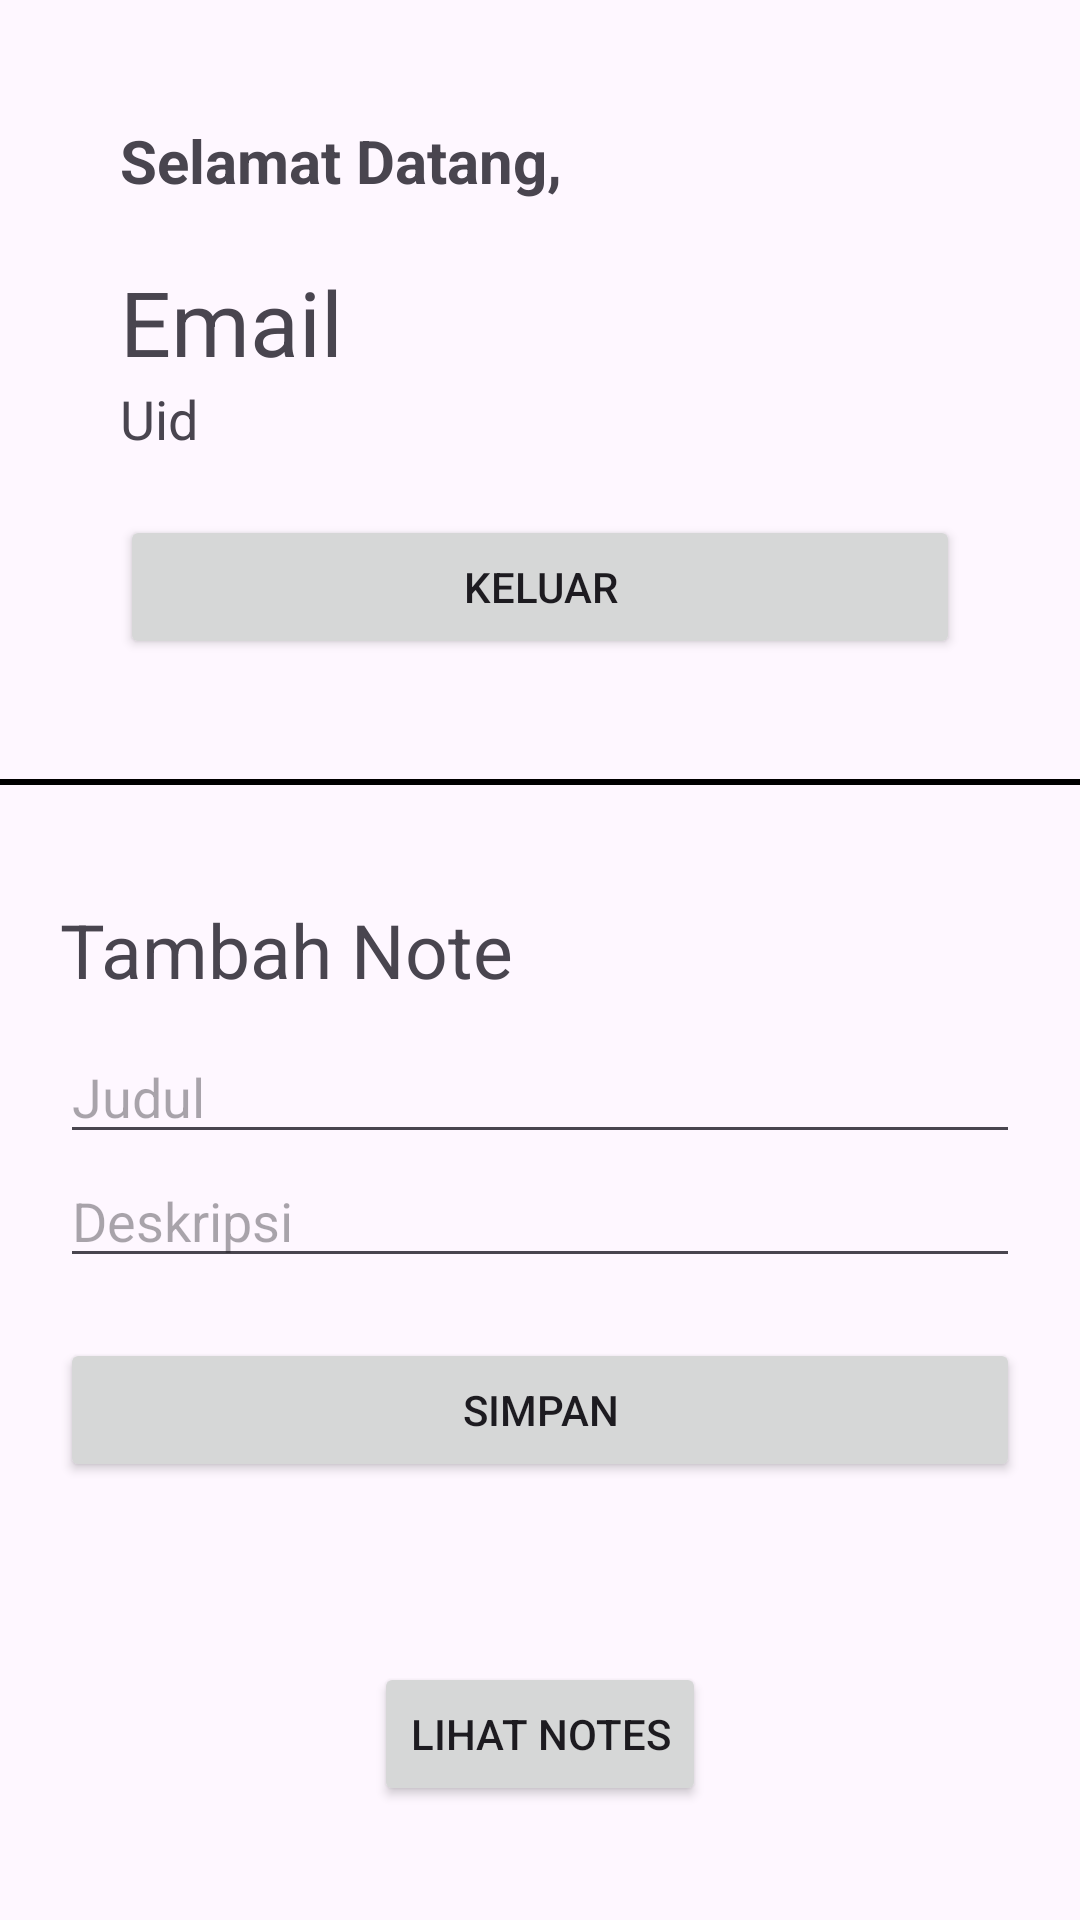

The Android layout XML behind this screen, and the referenced resources:
<!-- AndroidManifest.xml: application theme Theme.PAMFirebaseFix -->
<!-- res/layout/activity_insert_note.xml -->
<?xml version="1.0" encoding="utf-8"?>
<androidx.constraintlayout.widget.ConstraintLayout
    xmlns:android="http://schemas.android.com/apk/res/android"
    xmlns:app="http://schemas.android.com/apk/res-auto"
    xmlns:tools="http://schemas.android.com/tools"
    android:layout_width="match_parent"
    android:layout_height="match_parent"
    tools:context=".InsertNoteActivity">

    <LinearLayout
        android:id="@+id/result_layout"
        android:layout_width="match_parent"
        android:layout_height="wrap_content"
        android:gravity="start"
        android:padding="40dp"
        app:layout_constraintTop_toTopOf="parent"
        app:layout_constraintLeft_toLeftOf="parent"
        app:layout_constraintRight_toRightOf="parent"
        android:orientation="vertical">
        <TextView
            android:layout_width="wrap_content"
            android:layout_height="wrap_content"
            android:text="@string/welcome"
            android:textStyle="bold"
            android:textSize="20sp"/>
        <TextView
            android:id="@+id/tv_email"
            android:layout_width="wrap_content"
            android:layout_height="wrap_content"
            android:layout_marginTop="20sp"
            android:text="@string/email"
            android:textSize="30sp"/>
        <TextView
            android:id="@+id/tv_uid"
            android:layout_width="wrap_content"
            android:layout_height="wrap_content"
            android:text="@string/uid"
            android:textSize="18sp"/>
        <Button
            android:id="@+id/btn_keluar"
            android:layout_width="match_parent"
            android:layout_height="wrap_content"
            android:layout_marginTop="20sp"
            android:text="@string/logout" />
    </LinearLayout>

    <View
        android:layout_width="match_parent"
        android:layout_height="2dp"
        app:layout_constraintTop_toBottomOf="@id/result_layout"
        android:background="@color/black"/>

    <LinearLayout
        android:id="@+id/linearLayout"
        android:layout_width="match_parent"
        android:layout_height="wrap_content"
        android:orientation="vertical"
        android:padding="20sp"
        app:layout_constraintLeft_toLeftOf="parent"
        app:layout_constraintRight_toRightOf="parent"
        app:layout_constraintTop_toBottomOf="@id/result_layout">

        <TextView
            android:layout_width="wrap_content"

            android:layout_height="wrap_content"
            android:layout_marginTop="20sp"
            android:text="@string/add_note"
            android:textSize="25sp" />

        <EditText
            android:id="@+id/et_title"
            android:layout_width="match_parent"
            android:layout_height="wrap_content"
            android:layout_marginTop="10dp"
            android:hint="@string/title"
            android:inputType="textCapWords" />

        <EditText
            android:id="@+id/et_description"
            android:layout_width="match_parent"
            android:layout_height="wrap_content"
            android:hint="@string/description"
            android:inputType="text" />

        <Button
            android:id="@+id/btn_submit"
            android:layout_width="match_parent"
            android:layout_height="wrap_content"
            android:layout_marginTop="20dp"
            android:text="@string/save" />
    </LinearLayout>

    <Button
        android:id="@+id/btn_view_notes"
        android:layout_width="wrap_content"
        android:layout_height="wrap_content"
        android:layout_marginTop="40dp"
        android:text="Lihat Notes"
        app:layout_constraintEnd_toEndOf="parent"
        app:layout_constraintStart_toStartOf="parent"
        app:layout_constraintTop_toBottomOf="@+id/linearLayout" />
</androidx.constraintlayout.widget.ConstraintLayout>
<!-- resources referenced by this layout -->
<resources>
  <string name="add_note">Tambah Note</string>
  <string name="description">Deskripsi</string>
  <string name="email">Email</string>
  <string name="logout">Keluar</string>
  <string name="save">Simpan</string>
  <string name="title">Judul</string>
  <string name="uid">Uid</string>
  <string name="welcome">Selamat Datang,</string>
  <style name="Theme.PAMFirebaseFix" parent="Base.Theme.PAMFirebaseFix" />
  <style name="Base.Theme.PAMFirebaseFix" parent="Theme.Material3.DayNight.NoActionBar">
          
          
      </style>
  <!-- not gathered from this repository: default colours our renderer supplied (Android Studio template values) -->
  <color name="black">#FF000000</color>
</resources>
